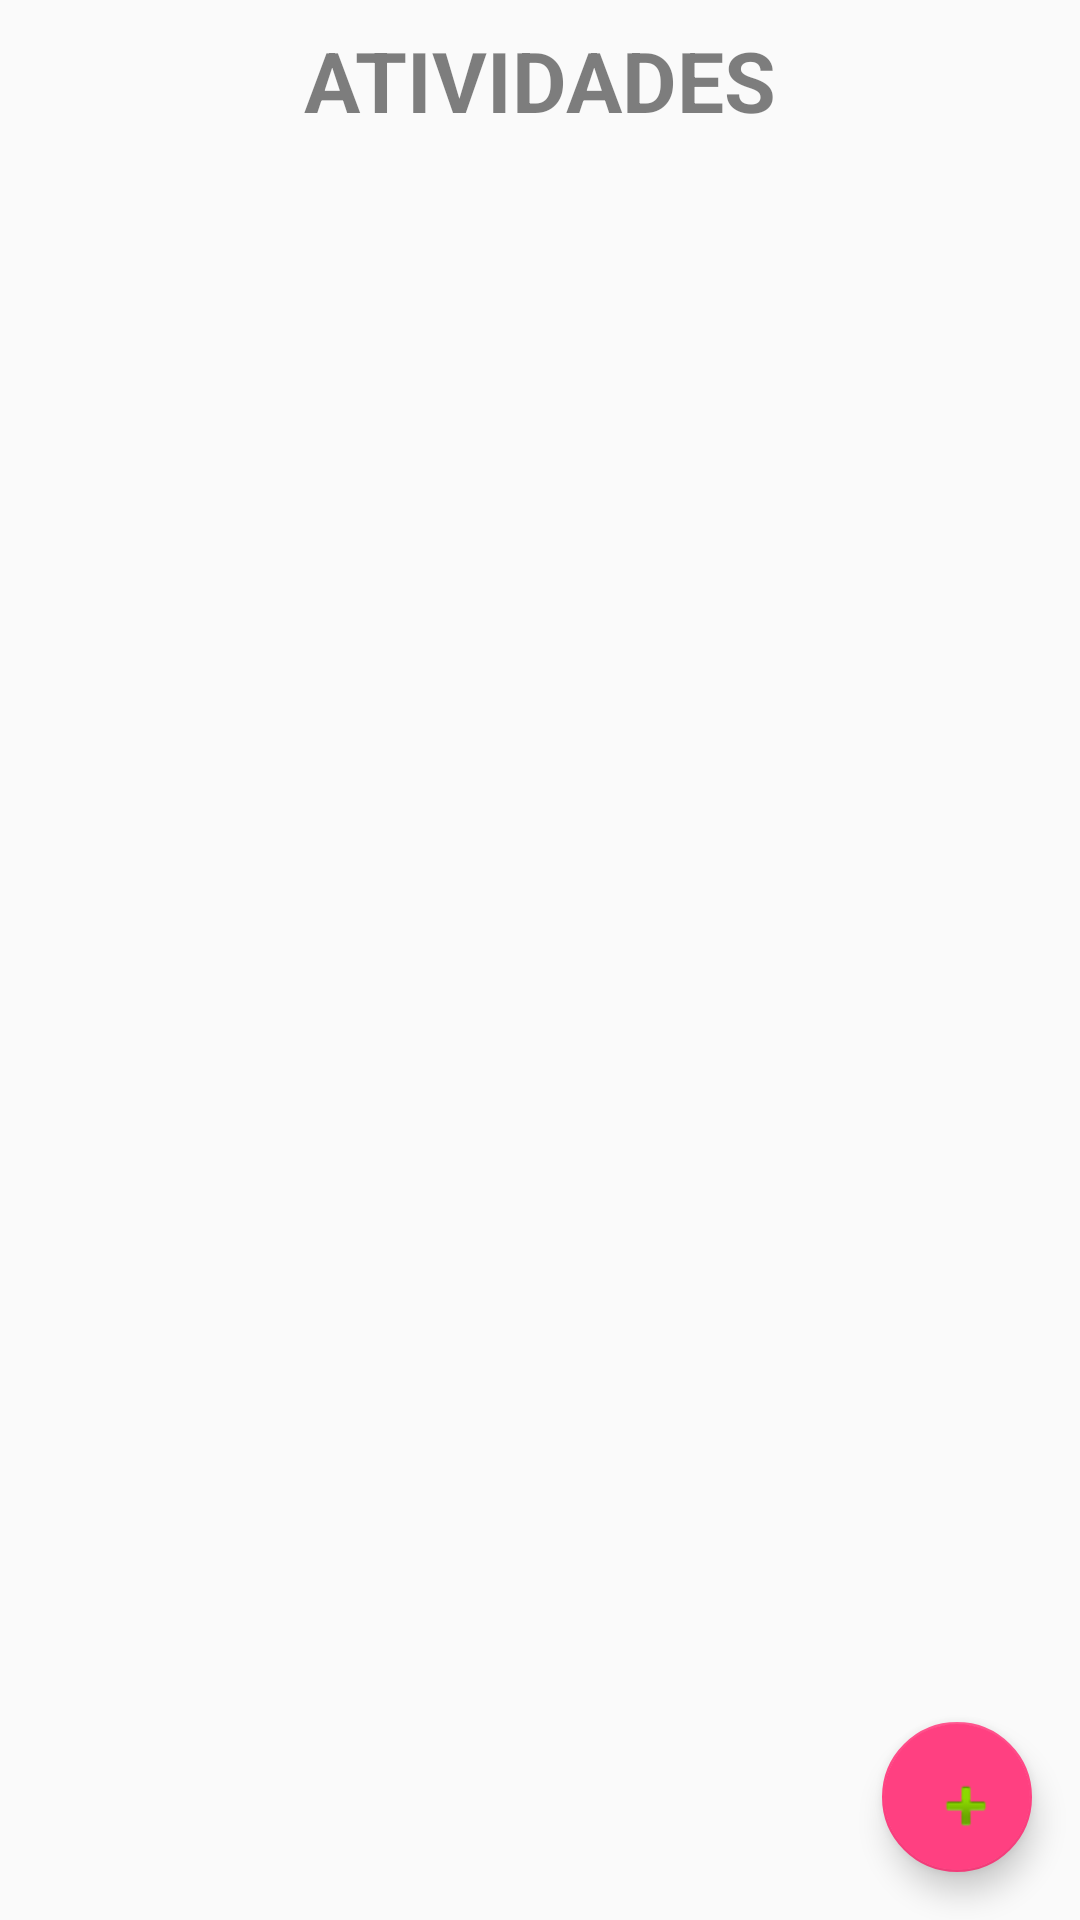

Here is an Android app screen rendered from its layout file. Give the layout XML and the strings, colors and styles it references.
<!-- AndroidManifest.xml: application theme AppTheme -->
<!-- res/layout/fragment_user_task_list.xml -->
<?xml version="1.0" encoding="utf-8"?>
<android.support.constraint.ConstraintLayout xmlns:android="http://schemas.android.com/apk/res/android"
    xmlns:app="http://schemas.android.com/apk/res-auto"
    xmlns:tools="http://schemas.android.com/tools"
    android:layout_width="match_parent"
    android:layout_height="match_parent"
    tools:context=".fragments.UserTaskListFragment">

    <ProgressBar
        android:id="@+id/progressBar_usertasks"
        style="?android:attr/progressBarStyle"
        android:layout_width="wrap_content"
        android:layout_height="wrap_content"
        android:visibility="invisible"
        android:layout_marginBottom="8dp"
        android:layout_marginEnd="8dp"
        android:layout_marginLeft="8dp"
        android:layout_marginRight="8dp"
        android:layout_marginStart="8dp"
        android:layout_marginTop="8dp"
        app:layout_constraintBottom_toBottomOf="@+id/fragment_tasklist_recyclerview"
        app:layout_constraintEnd_toEndOf="@+id/fragment_tasklist_recyclerview"
        app:layout_constraintStart_toStartOf="@+id/fragment_tasklist_recyclerview"
        app:layout_constraintTop_toTopOf="@+id/textView3"
        app:layout_constraintVertical_bias="0.485" />

    <TextView
        android:id="@+id/textView3"
        android:layout_width="match_parent"
        android:layout_height="wrap_content"
        android:layout_marginEnd="8dp"
        android:layout_marginLeft="8dp"
        android:layout_marginRight="8dp"
        android:layout_marginStart="8dp"
        android:layout_marginTop="8dp"
        android:shadowColor="@color/text_shadow_white"
        android:text="ATIVIDADES"
        android:textAlignment="center"
        android:textColor="@color/text_shadow"
        android:textSize="28sp"
        android:textStyle="bold"
        app:layout_constraintEnd_toEndOf="parent"
        app:layout_constraintStart_toStartOf="parent"
        app:layout_constraintTop_toTopOf="parent" />

    <android.support.v7.widget.RecyclerView
        android:id="@+id/fragment_tasklist_recyclerview"
        android:layout_width="match_parent"
        android:layout_height="458dp"
        android:layout_marginBottom="8dp"
        android:layout_marginEnd="8dp"
        android:layout_marginLeft="8dp"
        android:layout_marginRight="8dp"
        android:layout_marginStart="8dp"
        android:layout_marginTop="24dp"
        app:layout_constraintBottom_toBottomOf="parent"
        app:layout_constraintEnd_toEndOf="parent"
        app:layout_constraintHorizontal_bias="0.0"
        app:layout_constraintStart_toStartOf="parent"
        app:layout_constraintTop_toBottomOf="@+id/textView3" />

    <android.support.design.widget.FloatingActionButton
        android:id="@+id/fragment_tasklist_buttonnewtask"
        android:layout_width="50dp"
        android:layout_height="50dp"
        android:layout_marginBottom="16dp"
        android:layout_marginEnd="16dp"
        android:layout_marginRight="16dp"
        android:clickable="true"
        android:focusable="true"
        app:layout_constraintBottom_toBottomOf="parent"
        app:layout_constraintEnd_toEndOf="parent"
        app:srcCompat="@android:drawable/ic_input_add" />

</android.support.constraint.ConstraintLayout>
<!-- resources referenced by this layout -->
<resources>
  <color name="text_shadow">#7F000000</color>
  <color name="text_shadow_white">#FFFFFF</color>
  <style name="AppTheme" parent="Theme.AppCompat.Light.DarkActionBar">
          
          <item name="colorPrimary">@color/colorPrimary</item>
          <item name="colorPrimaryDark">@color/colorPrimaryDark</item>
          <item name="colorAccent">@color/colorAccent</item>
      </style>
  <color name="colorPrimary">#3F51B5</color>
  <color name="colorPrimaryDark">#303F9F</color>
  <color name="colorAccent">#FF4081</color>
</resources>
